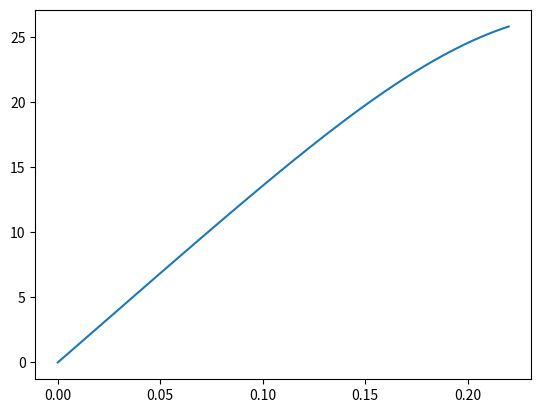

Source code (Python):
# -*- coding: utf-8 -*-
"""
Created on Fri May 25 08:46:56 2018

[redacted]
"""

import matplotlib.pyplot as plt
from numpy import sin,cos,arctan,pi,sqrt,radians

#Fixed variables
m=90.
rho_rock=1600.
rho_air=1.225
Cd=0.7
R=3.0
L0=0.5
Ke=5000.
g=9.81
v_init=0.
dt=0.001
phi_start=0.
phi_stop=60.

#convert start/stop angles to radians
phi_start=radians(phi_start)
phi_stop=radians(phi_stop)

#initialise output lists
t_tab=[0]
x_tab=[-R*cos(phi_start)]
y_tab=[R*sin(phi_start)]
v_tab=[0]
a_tab=[0]
phi_tab=[phi_start]

#loop for launch phase
while phi_tab[-1]<phi_stop:
    t=t_tab[-1]
    x=x_tab[-1]
    y=y_tab[-1]
    v=v_tab[-1]
    a=a_tab[-1]
    phi=phi_tab[-1]
    
    L_elas=sqrt((-x)**2+(R-y)**2)
    alpha=arctan((R-y)/(-x))
    theta=(pi/2)-alpha-phi
    
    F_g=m*g*cos(phi)
    F_elas=cos(theta)*Ke*max(0,L_elas-L0)
    
    a_tang=(F_elas-F_g)/m
    v_tang=v+a_tang*dt
    phi=phi+(v_tang*dt/R)
    
    t_tab.append(t+dt)
    x_tab.append(-R*cos(phi))
    y_tab.append(R*sin(phi))
    v_tab.append(v_tang)
    a_tab.append(a_tang)
    phi_tab.append(phi)
    
print(v_tab[-1])
plt.plot(t_tab,v_tab)

vx_tab=[v_tab[-1]*sin(phi_stop)]
vy_tab=[v_tab[-1]*cos(phi_stop)]

#while y_tab[-1]>0:
#    t=t_tab[-1]
#    x=x_tab[-1]
#    y=y_tab[-1]
#    vx=vx_tab[-1]
#    vy=vy_tab[-1]
#    
#    theta=arctan(vy/vx)
#    
    